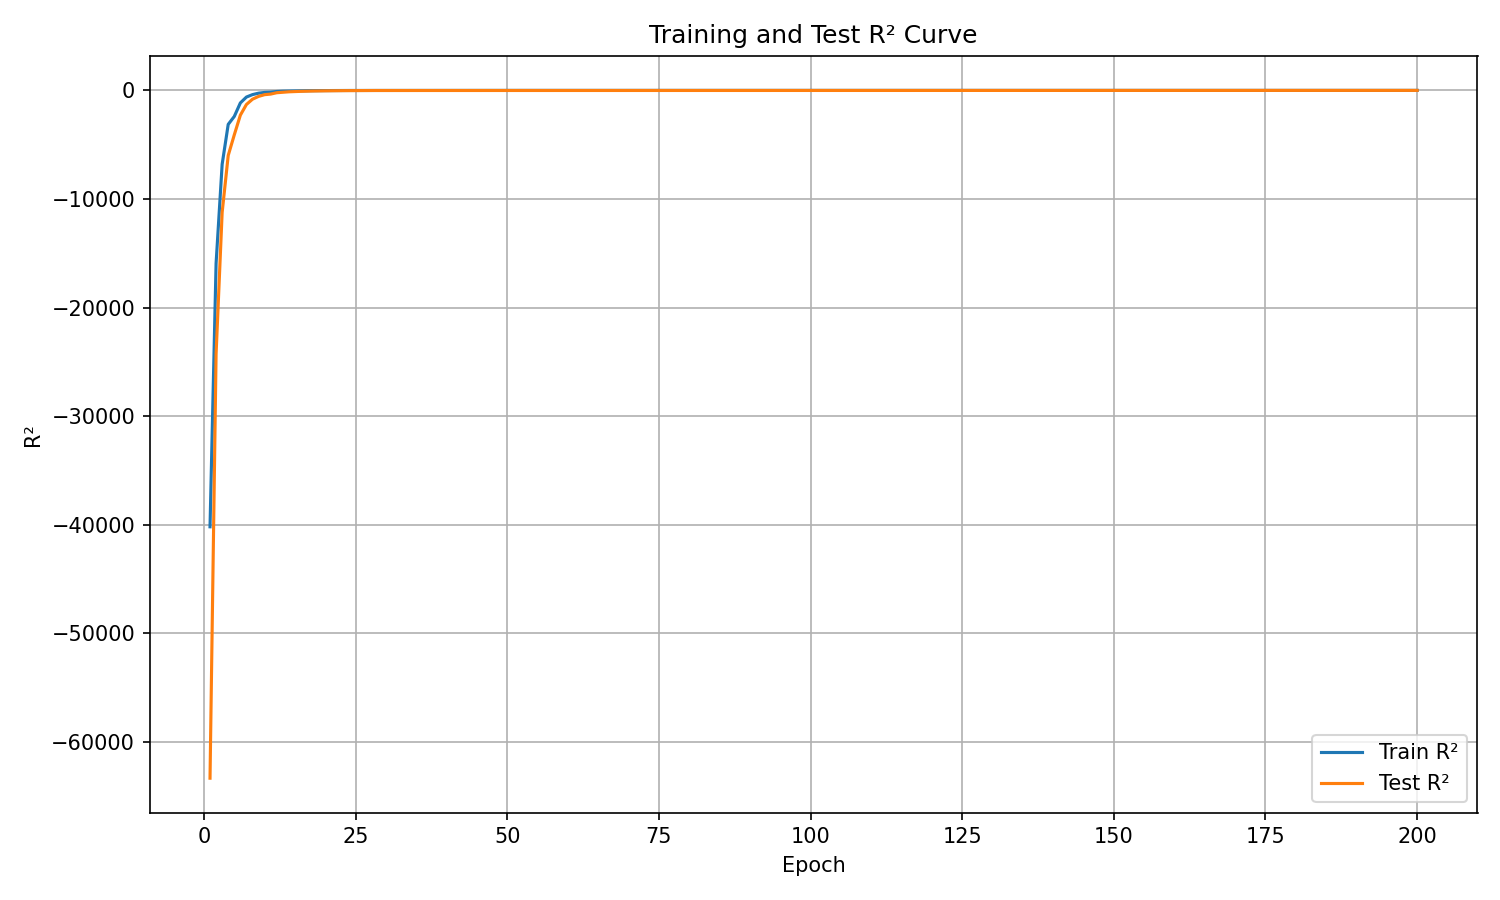

The table this chart was drawn from, first rows:
epoch, train_r², test_r²
1, -40194, -63350
2, -15930, -24269
3, -6804, -11237
4, -3127, -5991
5, -2399, -4094
6, -1154, -2282
7, -612.7, -1298
8, -388.4, -811.5
9, -256.3, -553
10, -184.6, -392.8
11, -162.9, -339.7
12, -99.52, -214.3
13, -73.45, -167.2
14, -60.41, -130
15, -43.24, -103.3
16, -38.39, -85.53
17, -31.36, -67.71
18, -23.61, -56.77
19, -18.88, -44.06
20, -17.09, -39.4
21, -12.16, -30.53
22, -10.82, -26.03
23, -9.119, -22.73
24, -6.775, -18.57
25, -6.152, -15.6
26, -4.393, -13.37
27, -5.658, -12.91
28, -3.215, -9.584
29, -3.853, -9.486
30, -2.194, -6.347
31, -1.45, -5.438
32, -1.9, -5.589
33, -1.206, -4.573
34, -1.318, -4.109
35, -1.18, -3.35
36, -0.3787, -2.548
37, -0.1366, -2
38, -0.669, -2.44
39, 0.08109, -1.551
40, -0.804, -2.17
41, 0.2241, -0.9444
42, 0.07235, -1.031
43, 0.02582, -0.9315
44, 0.3659, -0.4589
45, 0.4799, -0.3171
46, 0.5918, -0.07925
47, 0.6268, -0.007408
48, 0.4956, 0.005799
49, 0.6864, 0.1827
50, 0.6915, 0.2709
51, 0.5841, 0.1811
52, 0.7702, 0.3998
53, 0.778, 0.4501
54, 0.7679, 0.4523
55, 0.7406, 0.501
56, 0.8461, 0.6
57, 0.8124, 0.574
58, 0.7662, 0.5886
59, 0.8715, 0.6944
60, 0.8348, 0.6556
... 140 more rows
